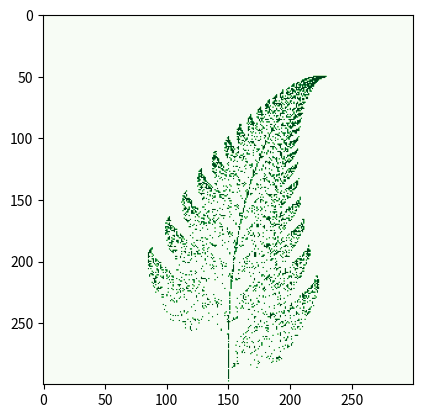

Python code for this plot:
# "The Barnsley Fern is a fractal which resembles the Black Spleenwort species of fern.
# is constructed by plotting a sequence of points in the (x, y) plane.
# Description and code from https://scipython.com/book/chapter-7-matplotlib/examples/the-barnsley-fern/

import numpy as np
import matplotlib.pyplot as plt
import matplotlib.cm as cm

# Note (for me) writing the code this way prompts this:
# PEP 8: E731 do not assign a lambda expression, use a def
f1 = lambda x, y: (0., 0.16*y)
f2 = lambda x, y: (0.85*x + 0.04*y, -0.04*x + 0.85*y + 1.6)
f3 = lambda x, y: (0.2*x - 0.26*y, 0.23*x + 0.22*y + 1.6)
f4 = lambda x, y: (-0.15*x + 0.28*y, 0.26*x + 0.24*y + 0.44)
fs = [f1, f2, f3, f4]

npts = 5000
# Canvas size (pixels)
width, height = 300, 300
aimg = np.zeros((width, height))

x, y = 0, 0
for i in range(npts):
    # Pick a random transformation and apply it
    f = np.random.choice(fs, p=[0.01, 0.85, 0.07, 0.07])
    x, y = f(x, y)
    # Map (x, y) to pixel coordinates.
    # NB we "know" that -2.2 < x < 2.7 and 0 <= y < 10

    ix, iy = int(width / 2 + x * width / 10), int(y * height / 12)
    # Set this point of the array to 1 to mark a point in the fern
    aimg[iy, ix] = 1

plt.imshow(aimg[::-1, :], cmap=cm.Greens)
plt.show()
